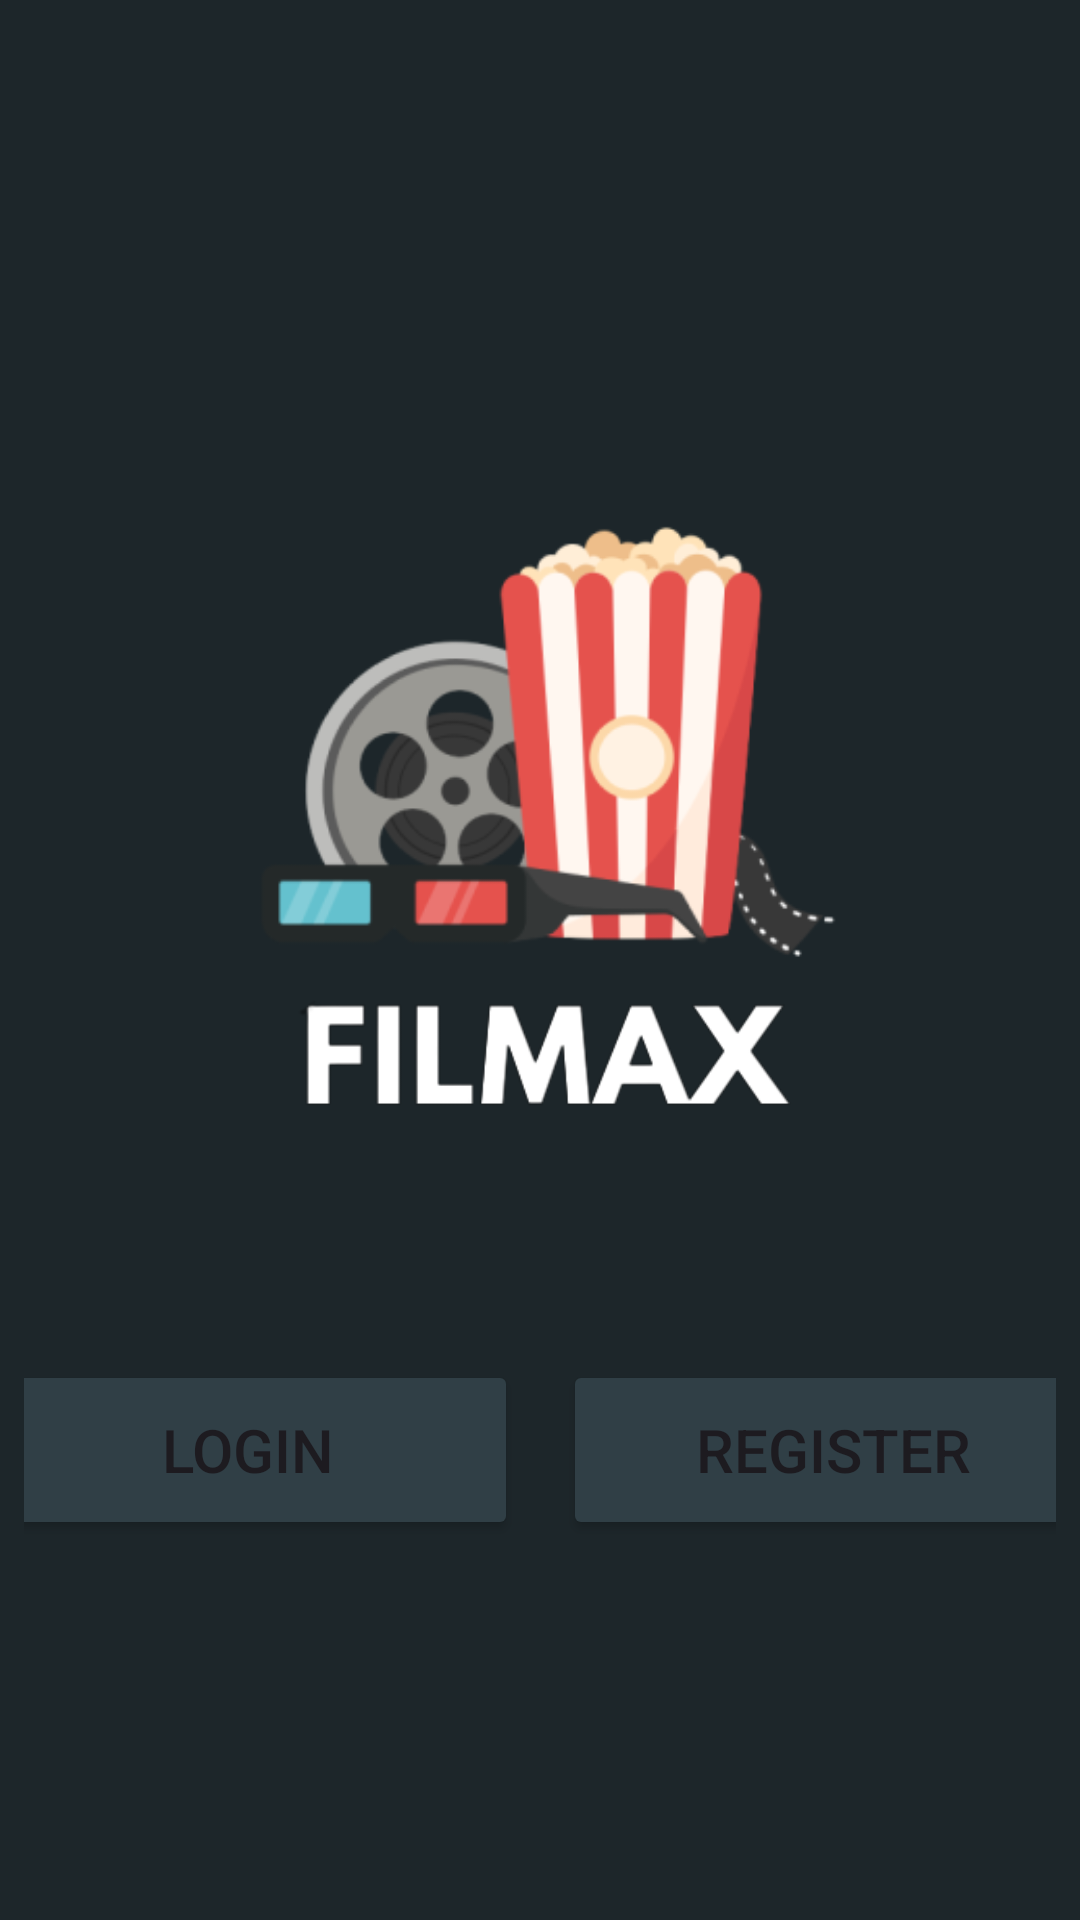

Write the Android layout XML for this screen, with the resource values it uses.
<!-- AndroidManifest.xml: application theme Theme.MovieAppKotlin -->
<!-- res/layout/fragment_pre_login.xml -->
<?xml version="1.0" encoding="utf-8"?>
<androidx.constraintlayout.widget.ConstraintLayout xmlns:android="http://schemas.android.com/apk/res/android"
    xmlns:tools="http://schemas.android.com/tools"
    android:layout_width="match_parent"
    android:layout_height="match_parent"
    xmlns:app="http://schemas.android.com/apk/res-auto"
    android:background="@color/dark_gray"
    tools:context=".view.profile.PreLoginFragment">

    <ImageView
        android:id="@+id/imageView"
        android:layout_width="200dp"
        android:layout_height="200dp"
        android:layout_marginTop="148dp"
        android:src="@drawable/logo_prelogin"
        app:layout_constraintEnd_toEndOf="parent"
        app:layout_constraintHorizontal_bias="0.497"
        app:layout_constraintStart_toStartOf="parent"
        app:layout_constraintTop_toTopOf="parent" />

    <ImageView
        android:id="@+id/imageView2"
        android:layout_width="200dp"
        android:layout_height="wrap_content"
        android:layout_marginTop="-90dp"
        android:src="@drawable/text_filmax"
        app:layout_constraintEnd_toEndOf="parent"
        app:layout_constraintStart_toStartOf="parent"
        app:layout_constraintTop_toBottomOf="@+id/imageView" />

    <LinearLayout
        android:layout_width="match_parent"
        android:layout_height="wrap_content"
        android:gravity="center_horizontal"
        android:orientation="horizontal"
        android:padding="8dp"
        app:layout_constraintTop_toBottomOf="@+id/imageView2">

        <Button
            android:id="@+id/btnLogin"
            android:backgroundTint="@color/gray_blue"
            android:layout_width="180dp"
            android:layout_height="60dp"
            android:layout_marginEnd="15dp"
            android:text="Login"
            android:textSize="20sp"
            android:textAllCaps="true"/>

        <Button
            android:id="@+id/btnRegister"
            android:backgroundTint="@color/gray_blue"
            android:layout_width="180dp"
            android:layout_height="60dp"
            android:text="Register"
            android:textSize="20sp"
            android:textAllCaps="true"/>

    </LinearLayout>

</androidx.constraintlayout.widget.ConstraintLayout>
<!-- resources referenced by this layout -->
<resources>
  <color name="dark_gray">#1d262a</color>
  <color name="gray_blue">#303f46</color>
  <!-- drawable logo_prelogin: png bitmap (drawable, 27979 bytes) -->
  <!-- drawable text_filmax: png bitmap (drawable, 12084 bytes) -->
  <style name="Theme.MovieAppKotlin" parent="Base.Theme.MovieAppKotlin" />
  <style name="Base.Theme.MovieAppKotlin" parent="Theme.Material3.Light.NoActionBar">
          
          
      </style>
</resources>
